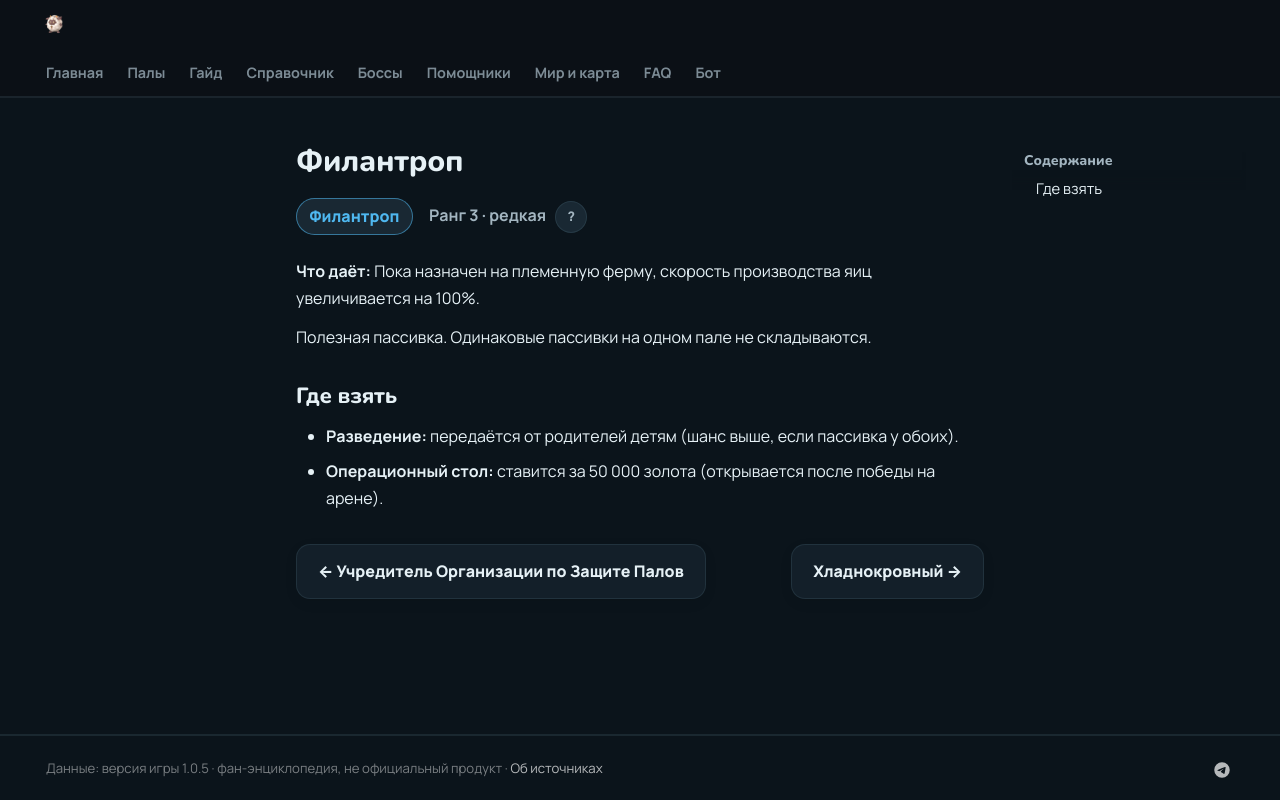

repository: 39den/palwiki · page: passivki/philanthropist/index.html · generator: mkdocs

# Филантроп

<div class="psv-hero" markdown="0"><span class="psv r-3 big">Филантроп</span> <span class="rk">Ранг 3 · редкая <button class="hlp" data-tip="Ранг — насколько сильна пассивка: от −3 (вредная) до 4 (легендарная). Чем выше, тем реже встречается.">?</button></span></div>

**Что даёт:** Пока назначен на племенную ферму, скорость производства яиц увеличивается на 100%.

Полезная пассивка. Одинаковые пассивки на одном пале не складываются.

## Где взять

- 🧬 **Разведение:** передаётся от родителей детям (шанс выше, если пассивка у обоих).
- 🏥 **Операционный стол:** ставится за 50 000 золота (открывается после победы на арене).


<div class="pn" markdown="0"><a class="card-link" href="../../passivki/free_pal_alliance_founder/">← Учредитель Организации по Защите Палов</a><a class="card-link" href="../../passivki/serenity/">Хладнокровный →</a></div>
